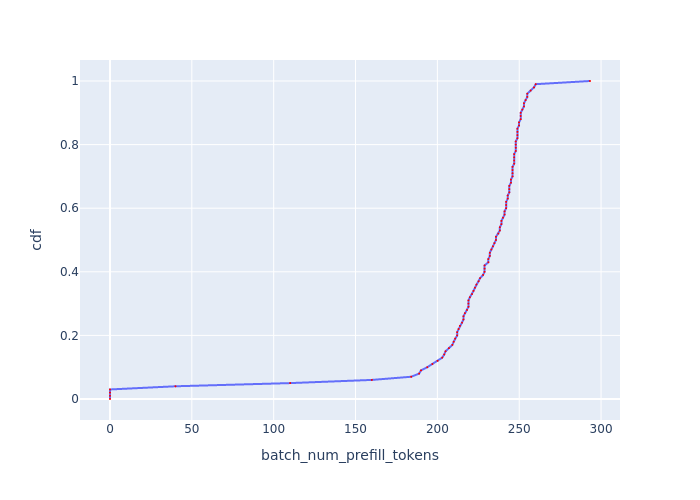

Values plotted in this chart, from the file beside it:
, cdf, batch_num_prefill_tokens
0, 0.0, 0.0
1, 0.01, 0.0
2, 0.02, 0.0
3, 0.03, 0.0
4, 0.04, 40
5, 0.05, 110.1
6, 0.06, 160
7, 0.07, 184
8, 0.08, 188.9
9, 0.09, 190
10, 0.1, 193.8
11, 0.11, 197
12, 0.12, 200.1
13, 0.13, 203
14, 0.14, 204.2
15, 0.15, 205
16, 0.16, 207.1
17, 0.17, 209.1
18, 0.18, 210
19, 0.19, 210.8
20, 0.2, 212.1
21, 0.21, 212.1
22, 0.22, 212.9
23, 0.23, 213.8
24, 0.24, 215.1
25, 0.25, 215.9
26, 0.26, 215.9
27, 0.27, 216.8
28, 0.28, 218.1
29, 0.29, 219
30, 0.3, 219
31, 0.31, 219
32, 0.32, 219.9
33, 0.33, 221.2
34, 0.34, 222.1
35, 0.35, 223
36, 0.36, 223.9
37, 0.37, 225.2
38, 0.38, 226.1
39, 0.39, 227.9
40, 0.4, 228.8
41, 0.41, 228.8
42, 0.42, 228.8
43, 0.43, 231.1
44, 0.44, 231.1
45, 0.45, 232.1
46, 0.46, 232.1
47, 0.47, 233
48, 0.48, 233.9
49, 0.49, 234.9
50, 0.5, 235.8
51, 0.51, 235.8
52, 0.52, 237.2
53, 0.53, 238.2
54, 0.54, 238.2
55, 0.55, 239.1
56, 0.56, 239.1
57, 0.57, 240.1
58, 0.58, 241
59, 0.59, 241
... 41 more rows
